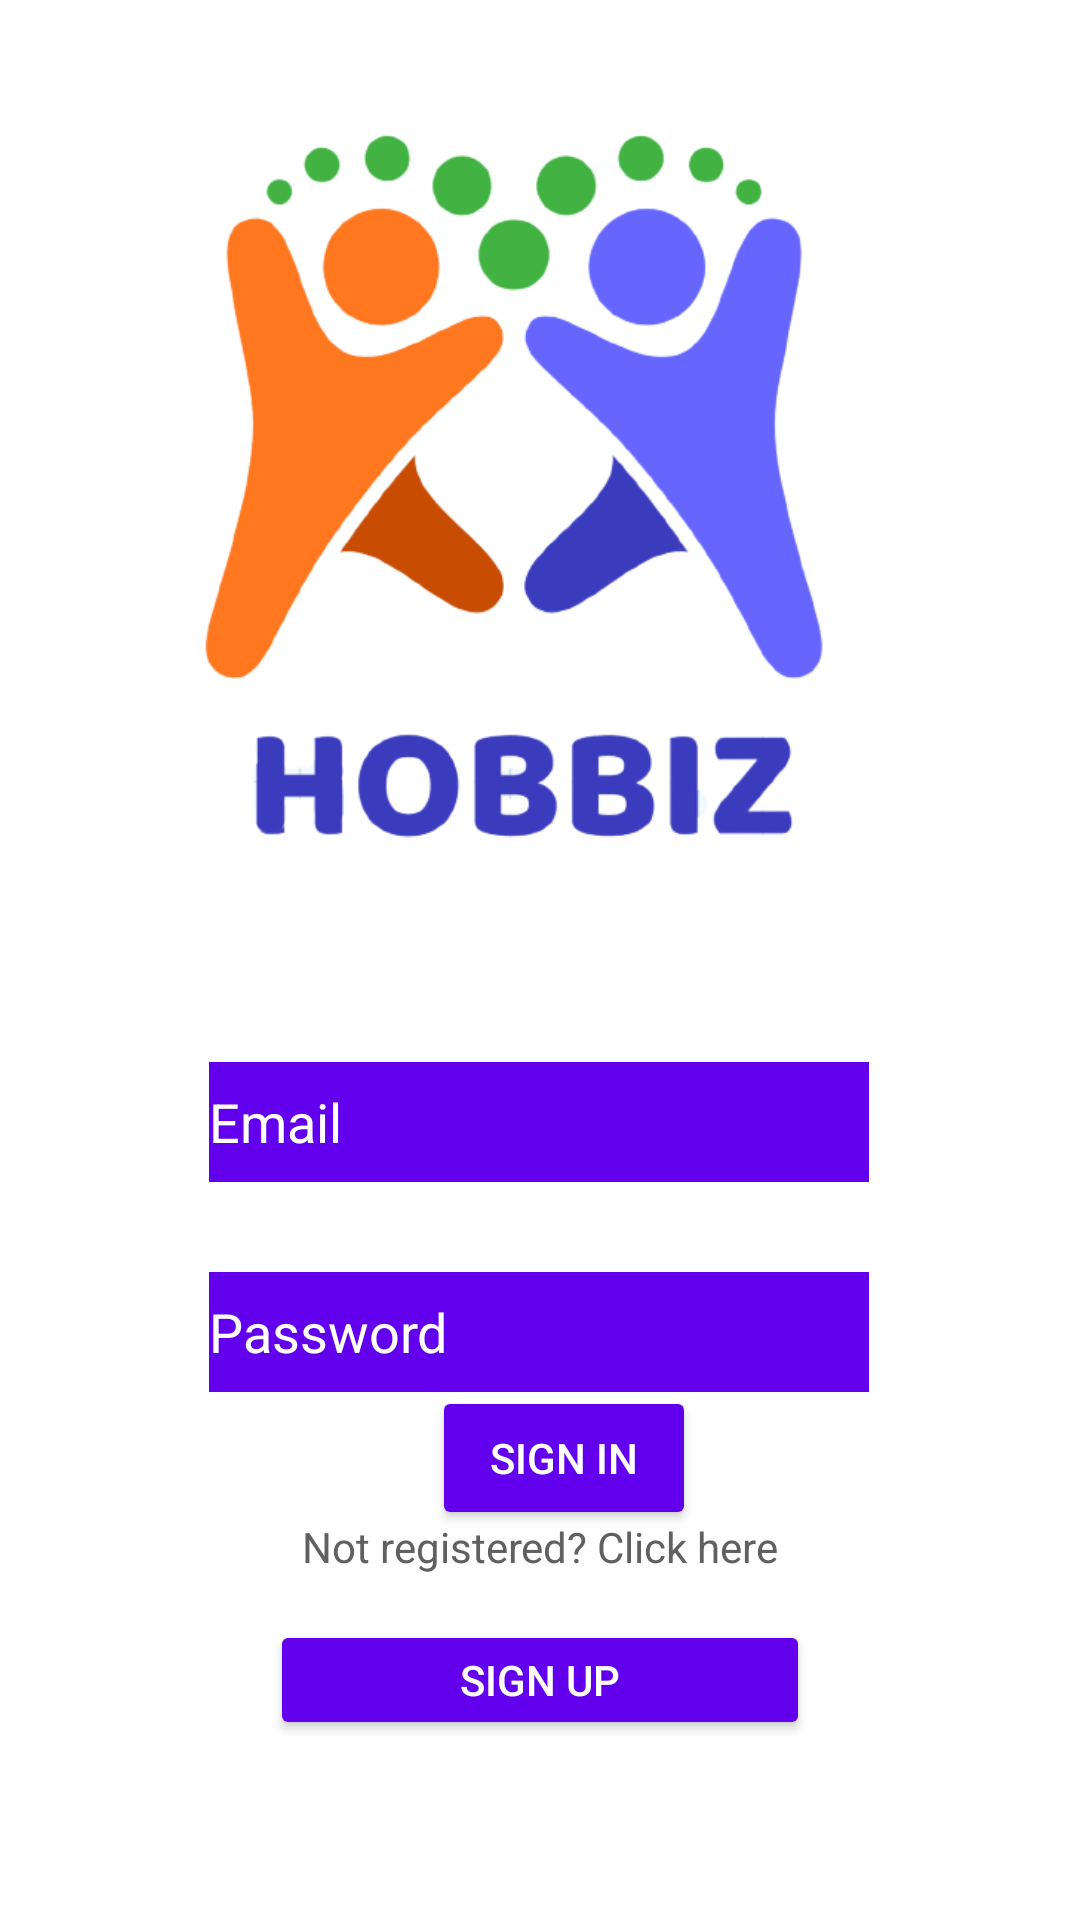

This screen was rendered from an Android layout file. Write that file and the resources it references.
<!-- AndroidManifest.xml: application theme Theme.HOBBIZ -->
<!-- res/layout/fragment_login_page.xml -->
<?xml version="1.0" encoding="utf-8"?>
<androidx.constraintlayout.widget.ConstraintLayout xmlns:android="http://schemas.android.com/apk/res/android"
    xmlns:app="http://schemas.android.com/apk/res-auto"
    xmlns:tools="http://schemas.android.com/tools"
    android:layout_width="match_parent"
    android:layout_height="match_parent"
    tools:context=".Login_page">

    <ProgressBar
        android:id="@+id/progres_bar_in_sign_in"
        style="?android:attr/progressBarStyle"
        android:layout_width="80dp"
        android:layout_height="84dp"
        android:visibility="gone"
        app:layout_constraintBottom_toBottomOf="parent"
        app:layout_constraintEnd_toEndOf="parent"
        app:layout_constraintHorizontal_bias="0.513"
        app:layout_constraintStart_toStartOf="parent"
        app:layout_constraintTop_toTopOf="parent"
        app:layout_constraintVertical_bias="0.428" />

    <EditText
        android:id="@+id/email_sign_in"
        android:layout_width="220dp"
        android:layout_height="40dp"
        android:layout_marginStart="50dp"
        android:layout_marginTop="68dp"
        android:layout_marginEnd="50dp"
        android:background="@color/purple_500"
        android:ems="10"
        android:hint="Email"
        android:inputType="textPersonName"
        android:textColor="#F8F6F6"
        android:textColorHint="@color/white"
        app:layout_constraintEnd_toEndOf="parent"
        app:layout_constraintHorizontal_bias="0.495"
        app:layout_constraintStart_toStartOf="parent"
        app:layout_constraintTop_toBottomOf="@+id/imageView" />

    <EditText
        android:id="@+id/password_sign_in"
        android:layout_width="220dp"
        android:layout_height="40dp"
        android:layout_marginStart="50dp"
        android:layout_marginTop="30dp"
        android:layout_marginEnd="50dp"
        android:background="@color/purple_500"
        android:ems="10"
        android:inputType="textPassword"
        android:hint="Password"
        android:textColor="@color/white"
        android:textColorHint="@color/white"
        app:layout_constraintEnd_toEndOf="parent"
        app:layout_constraintHorizontal_bias="0.494"
        app:layout_constraintStart_toStartOf="parent"
        app:layout_constraintTop_toBottomOf="@+id/email_sign_in" />


    <Button
        android:id="@+id/sign_up_btn_in_LoginPage"
        android:layout_width="180dp"
        android:layout_height="40dp"
        android:layout_marginBottom="60dp"
        android:backgroundTint="@color/purple_500"
        android:text="Sign Up"
        android:textColor="@color/white"
        app:layout_constraintBottom_toBottomOf="parent"
        app:layout_constraintEnd_toEndOf="parent"
        app:layout_constraintStart_toStartOf="parent" />

    <TextView
        android:id="@+id/not_registered_text"
        android:layout_width="wrap_content"
        android:layout_height="wrap_content"
        android:layout_marginBottom="15dp"
        android:text="Not registered? Click here"
        android:textColor="@color/drakGrey"
        app:layout_constraintBottom_toTopOf="@+id/sign_up_btn_in_LoginPage"
        app:layout_constraintEnd_toEndOf="parent"
        app:layout_constraintStart_toStartOf="parent" />

    <ImageView
        android:id="@+id/imageView"
        android:layout_width="250dp"
        android:layout_height="250dp"
        android:layout_marginTop="36dp"
        android:src="@drawable/hobbiz_logo"
        app:layout_constraintEnd_toEndOf="parent"
        app:layout_constraintHorizontal_bias="0.491"
        app:layout_constraintStart_toStartOf="parent"
        app:layout_constraintTop_toTopOf="parent" />

    <Button
        android:id="@+id/sign_in_btn_in_signin_p"
        android:layout_width="wrap_content"
        android:layout_height="wrap_content"
        android:backgroundTint="@color/purple_500"
        android:text="Sign In"
        android:textColor="@color/white"
        app:layout_constraintBottom_toTopOf="@+id/not_registered_text"
        app:layout_constraintEnd_toEndOf="parent"
        app:layout_constraintHorizontal_bias="0.529"
        app:layout_constraintStart_toStartOf="parent"
        app:layout_constraintTop_toBottomOf="@+id/password_sign_in"
        app:layout_constraintVertical_bias="0.346" />


</androidx.constraintlayout.widget.ConstraintLayout>
<!-- resources referenced by this layout -->
<resources>
  <color name="drakGrey">#606060</color>
  <color name="purple_500">#FF6200EE</color>
  <color name="white">#FFFFFFFF</color>
  <!-- drawable hobbiz_logo: png bitmap (drawable, 67321 bytes) -->
  <style name="Theme.HOBBIZ" parent="Theme.MaterialComponents.DayNight.NoActionBar">
          
          <item name="colorPrimary">@color/purple_500</item>
          <item name="colorPrimaryVariant">@color/purple_700</item>
          <item name="colorOnPrimary">@color/white</item>
          
          <item name="colorSecondary">@color/teal_200</item>
          <item name="colorSecondaryVariant">@color/teal_700</item>
          <item name="colorOnSecondary">@color/black</item>
          
          <item name="android:statusBarColor" tools:targetApi="l">?attr/colorPrimary</item>
          
      </style>
  <color name="purple_700">#FF3700B3</color>
  <color name="teal_200">#FF03DAC5</color>
  <color name="teal_700">#FF018786</color>
  <color name="black">#FF000000</color>
</resources>
